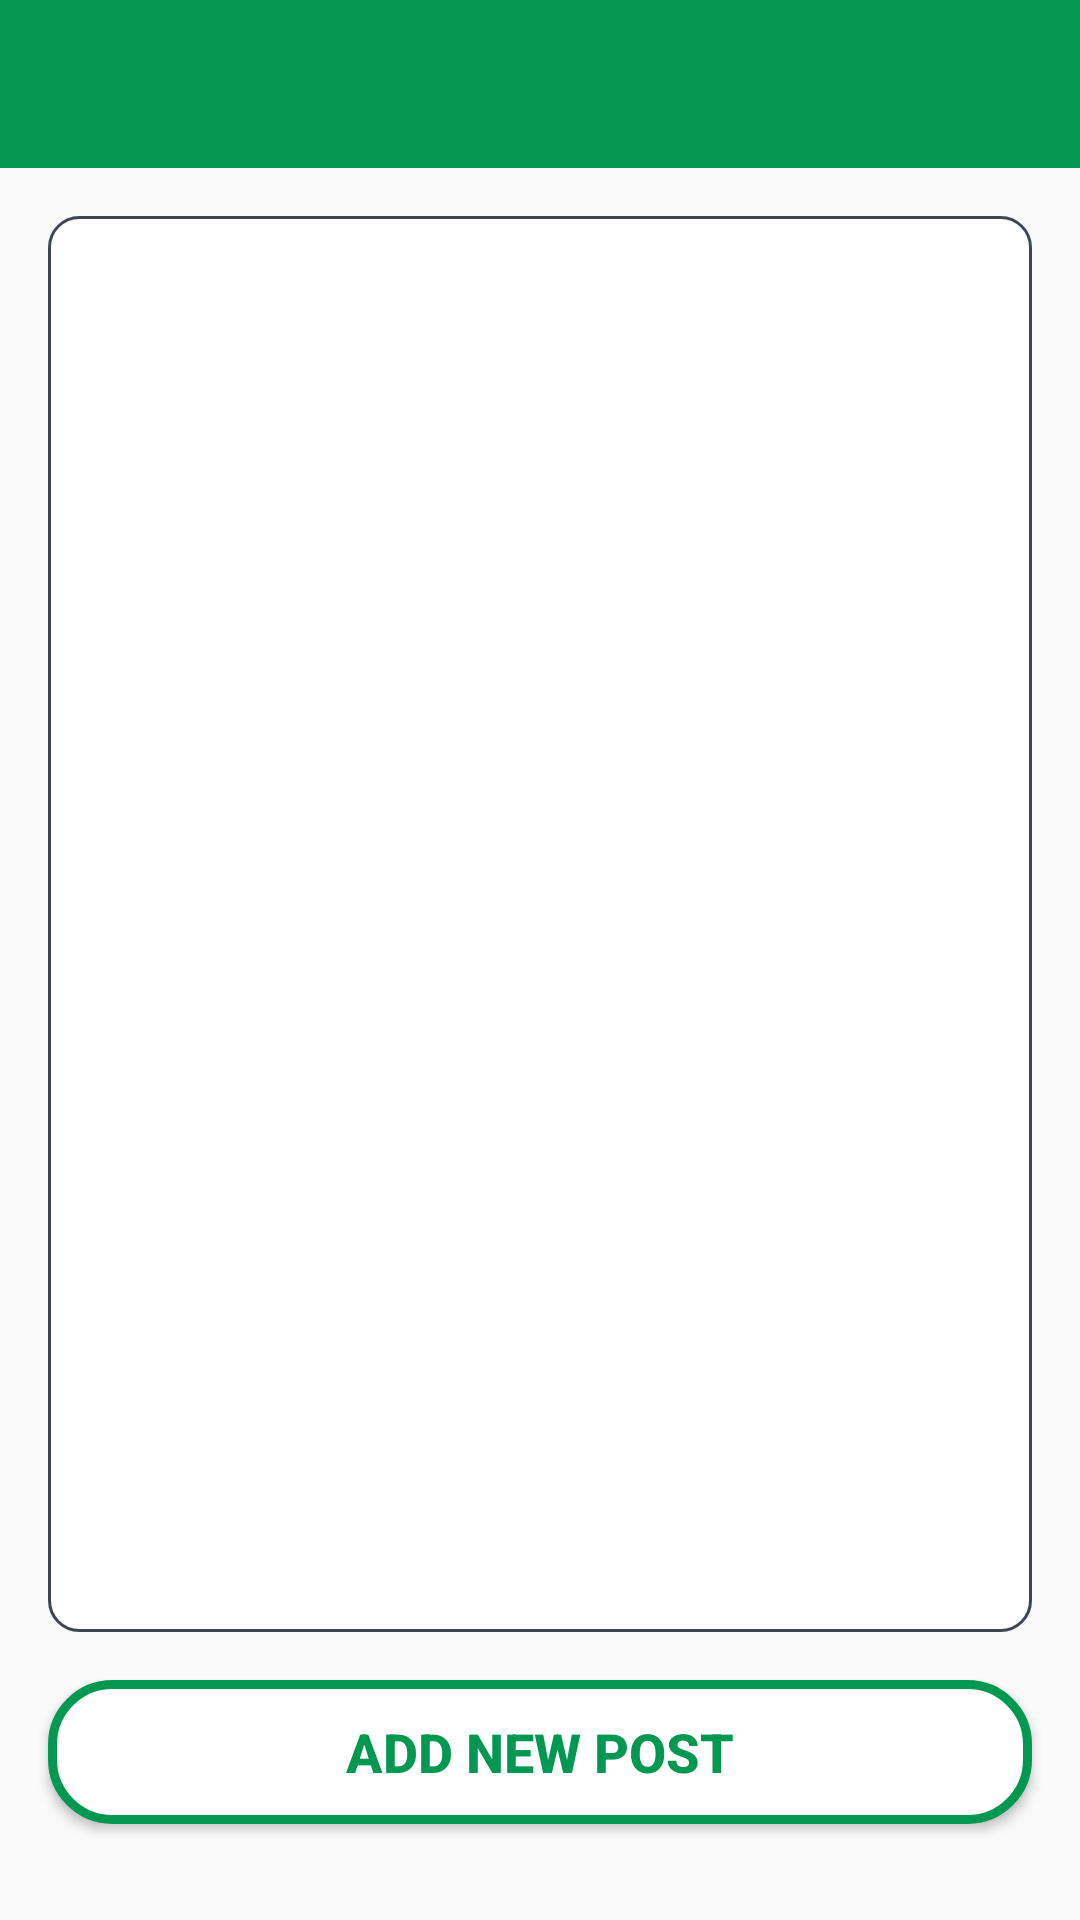

Here is an Android app screen rendered from its layout file. Give the layout XML and the strings, colors and styles it references.
<!-- AndroidManifest.xml: application theme Theme.HealingWords -->
<!-- res/layout/activity_new_post.xml -->
<?xml version="1.0" encoding="utf-8"?>
<androidx.constraintlayout.widget.ConstraintLayout xmlns:android="http://schemas.android.com/apk/res/android"
    xmlns:app="http://schemas.android.com/apk/res-auto"
    xmlns:tools="http://schemas.android.com/tools"
    android:id="@+id/new_activity_layout"
    android:layout_width="match_parent"
    android:layout_height="match_parent"
    tools:context=".NewPostActivity">


    <androidx.appcompat.widget.Toolbar
        android:id="@+id/newPostToolbar"
        android:layout_width="0dp"
        android:layout_height="wrap_content"
        android:background="?attr/colorPrimary"
        android:minHeight="?attr/actionBarSize"
        android:theme="?attr/actionBarTheme"
        app:layout_constraintEnd_toEndOf="parent"
        app:layout_constraintStart_toStartOf="parent"
        app:layout_constraintTop_toTopOf="parent" />

    <Button
        android:id="@+id/postBtn"
        android:layout_width="0dp"
        android:layout_height="wrap_content"
        android:layout_marginStart="16dp"
        android:layout_marginEnd="16dp"
        android:layout_marginBottom="32dp"
        android:background="@drawable/button_bg_success"
        android:text="@string/newPostBtn"
        android:textColor="@color/success"
        android:textSize="@dimen/btnText"
        android:textStyle="bold"
        app:layout_constraintBottom_toBottomOf="parent"
        app:layout_constraintEnd_toEndOf="parent"
        app:layout_constraintStart_toStartOf="parent" />

    <EditText
        android:id="@+id/newPostDesc"
        android:layout_width="0dp"
        android:layout_height="0dp"
        android:layout_marginStart="16dp"
        android:layout_marginTop="16dp"
        android:layout_marginEnd="16dp"
        android:layout_marginBottom="16dp"
        android:background="@drawable/border"
        android:ems="10"
        android:gravity="start|top"
        android:inputType="textMultiLine"
        android:padding="10dp"
        app:layout_constraintBottom_toTopOf="@+id/postBtn"
        app:layout_constraintEnd_toEndOf="parent"
        app:layout_constraintStart_toStartOf="parent"
        app:layout_constraintTop_toBottomOf="@+id/newPostToolbar" />
</androidx.constraintlayout.widget.ConstraintLayout>
<!-- resources referenced by this layout -->
<resources>
  <color name="success">#029851</color>
  <dimen name="btnText">18sp</dimen>
  <!-- drawable border (drawable) -->
  <?xml version="1.0" encoding="utf-8"?>
  <shape xmlns:android="http://schemas.android.com/apk/res/android" android:shape="rectangle" >
      <solid android:color="@android:color/white" />
      <stroke android:width="1dip" android:color="#3F4652"/>
      <corners android:radius="10dp"/>
  </shape>
  <!-- drawable button_bg_success (drawable) -->
  <?xml version="1.0" encoding="UTF-8"?>
  <shape xmlns:android="http://schemas.android.com/apk/res/android">
      <solid android:color="#FFFFFF"/>
      <stroke android:width="3dp" android:color="#029851" />
      <corners android:radius="20dp"/>
      <padding android:left="0dp" android:top="0dp" android:right="0dp" android:bottom="0dp" />
  </shape>
  <string name="newPostBtn">Add new post</string>
  <style name="Theme.HealingWords" parent="Theme.AppCompat.Light.NoActionBar">
          
          <item name="colorPrimary">@color/themePrimary</item>
          <item name="colorPrimaryVariant">@color/themePrimary</item>
          <item name="colorOnPrimary">@color/white</item>
          
          <item name="android:statusBarColor">?attr/colorPrimaryVariant</item>
          
      </style>
  <color name="themePrimary">#029851</color>
  <color name="white">#FFFFFFFF</color>
</resources>
